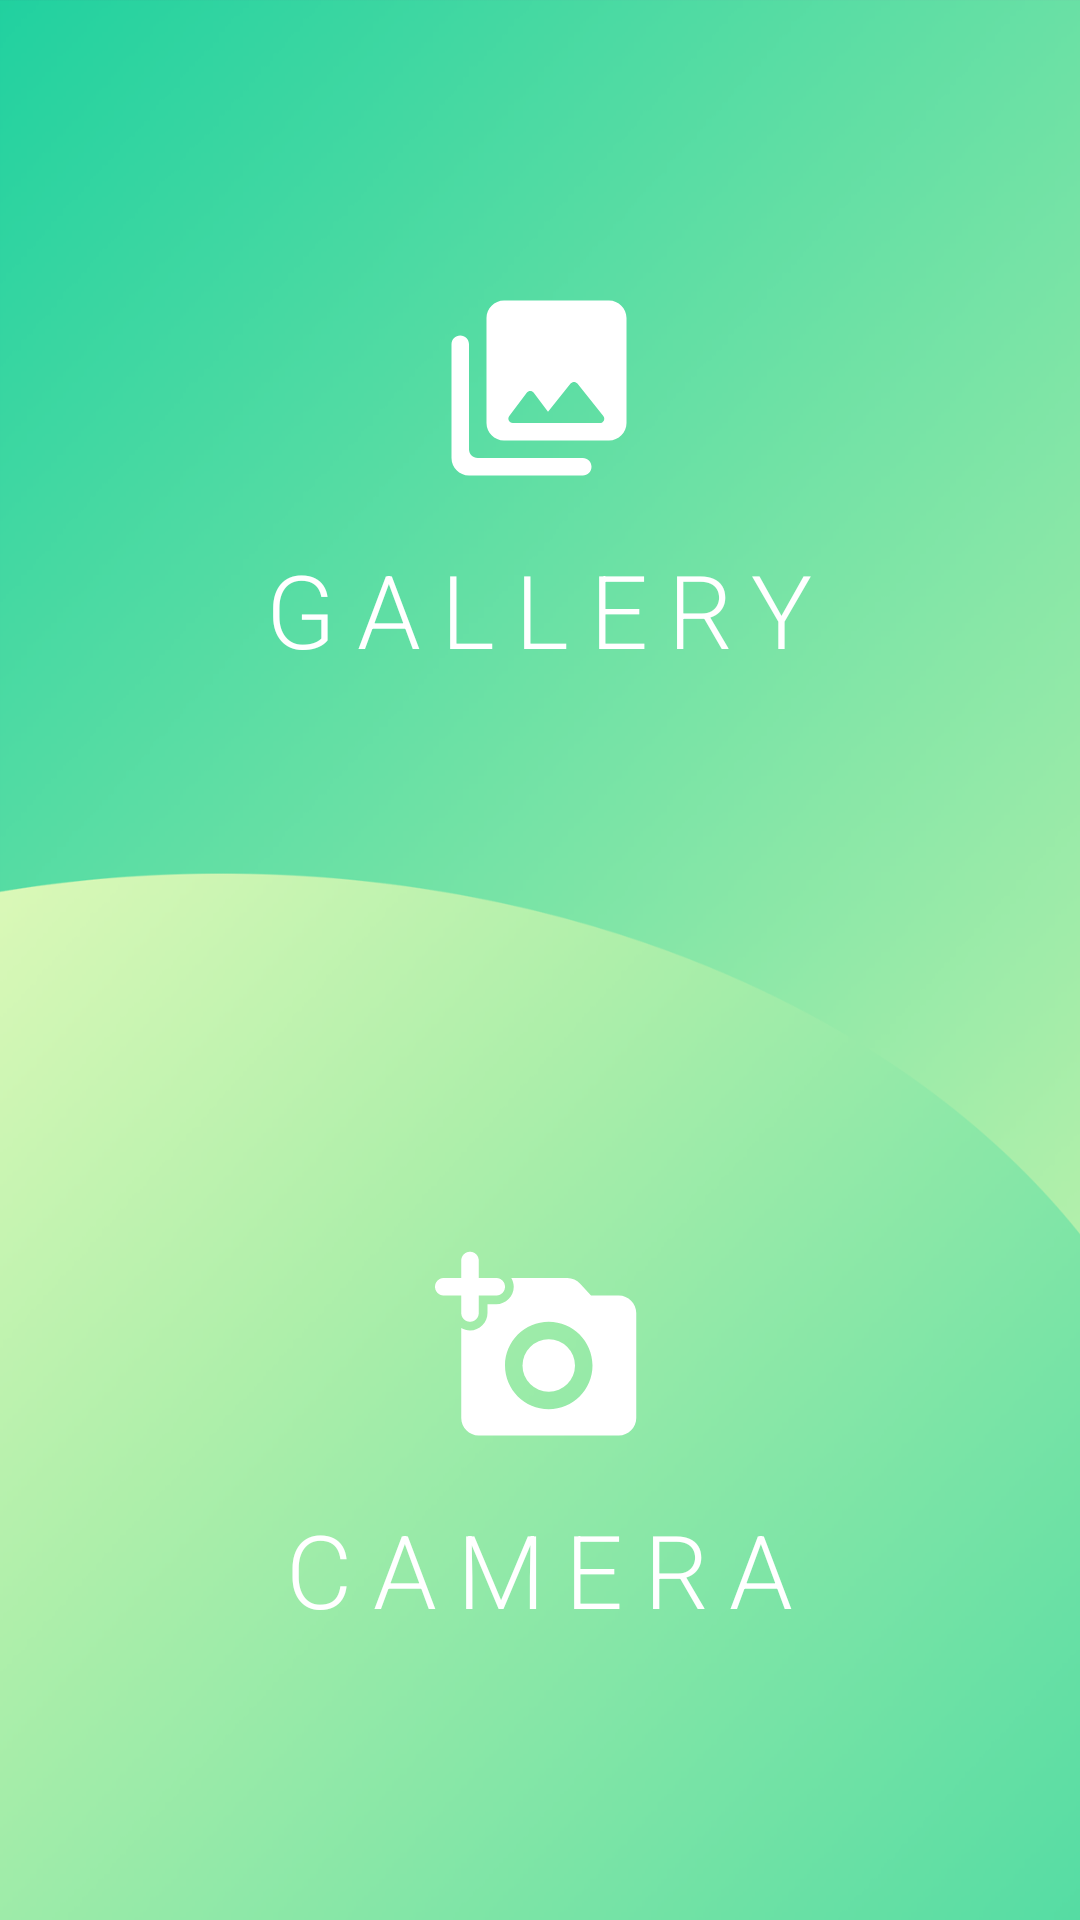

Layout XML and referenced resources for this Android screen:
<!-- AndroidManifest.xml: activity theme AppTheme.NoActionBar -->
<!-- res/layout/activity_main.xml -->
<?xml version="1.0" encoding="utf-8"?>

<androidx.constraintlayout.widget.ConstraintLayout xmlns:android="http://schemas.android.com/apk/res/android"
    xmlns:app="http://schemas.android.com/apk/res-auto"
    android:layout_width="match_parent"
    android:layout_height="match_parent"
    android:background="@mipmap/bg_main">

<FrameLayout
    android:id="@+id/main_gallery_click_view"
    android:layout_width="match_parent"
    android:layout_height="0dp"
    style="@style/Clickable"
    app:layout_constraintHeight_percent=".5"
    app:layout_constraintLeft_toLeftOf="parent"
    app:layout_constraintRight_toRightOf="parent"
    app:layout_constraintTop_toTopOf="parent">

    <TextView
        android:layout_width="wrap_content"
        android:layout_height="wrap_content"
        android:layout_gravity="center"
        android:text="@string/main_gallery_button"
        android:drawablePadding="16dp"
        android:textAppearance="@style/TextAppearanceMainGalleryCamera"
        app:drawableTopCompat="@drawable/ic_round_photo_library_70" />
</FrameLayout>

<FrameLayout
    android:id="@+id/main_camera_click_view"
    android:layout_width="match_parent"
    android:layout_height="0dp"
    style="@style/Clickable"
    app:layout_constraintBottom_toBottomOf="parent"
    app:layout_constraintHeight_percent=".5"
    app:layout_constraintLeft_toLeftOf="parent"
    app:layout_constraintRight_toRightOf="parent"
    app:layout_constraintTop_toBottomOf="@id/main_gallery_click_view">

    <TextView
        android:layout_width="wrap_content"
        android:layout_height="wrap_content"
        android:layout_gravity="center"
        android:text="@string/main_camera_button"
        android:drawablePadding="16dp"
        android:textAppearance="@style/TextAppearanceMainGalleryCamera"
        app:drawableTopCompat="@drawable/ic_round_add_a_photo_70" />
</FrameLayout>

</androidx.constraintlayout.widget.ConstraintLayout>
<!-- resources referenced by this layout -->
<resources>
  <!-- drawable ic_round_add_a_photo_70 (drawable) -->
  <vector android:height="70dp" android:tint="#FFFFFF"
      android:viewportHeight="24" android:viewportWidth="24"
      android:width="70dp" xmlns:android="http://schemas.android.com/apk/res/android">
      <path android:fillColor="@android:color/white" android:pathData="M3,8c0,0.55 0.45,1 1,1s1,-0.45 1,-1V6h2c0.55,0 1,-0.45 1,-1s-0.45,-1 -1,-1H5V2c0,-0.55 -0.45,-1 -1,-1s-1,0.45 -1,1v2H1c-0.55,0 -1,0.45 -1,1s0.45,1 1,1h2v2z"/>
      <path android:fillColor="@android:color/white" android:pathData="M13,14m-3,0a3,3 0,1 1,6 0a3,3 0,1 1,-6 0"/>
      <path android:fillColor="@android:color/white" android:pathData="M21,6h-3.17l-1.24,-1.35c-0.37,-0.41 -0.91,-0.65 -1.47,-0.65h-6.4c0.17,0.3 0.28,0.63 0.28,1 0,1.1 -0.9,2 -2,2L6,7v1c0,1.1 -0.9,2 -2,2 -0.37,0 -0.7,-0.11 -1,-0.28L3,20c0,1.1 0.9,2 2,2h16c1.1,0 2,-0.9 2,-2L23,8c0,-1.1 -0.9,-2 -2,-2zM13,19c-2.76,0 -5,-2.24 -5,-5s2.24,-5 5,-5 5,2.24 5,5 -2.24,5 -5,5z"/>
  </vector>
  <!-- drawable ic_round_photo_library_70 (drawable) -->
  <vector android:height="70dp" android:tint="#FFFFFF"
      android:viewportHeight="24" android:viewportWidth="24"
      android:width="70dp" xmlns:android="http://schemas.android.com/apk/res/android">
      <path android:fillColor="@android:color/white" android:pathData="M22,16L22,4c0,-1.1 -0.9,-2 -2,-2L8,2c-1.1,0 -2,0.9 -2,2v12c0,1.1 0.9,2 2,2h12c1.1,0 2,-0.9 2,-2zM11.4,12.53l1.63,2.18 2.58,-3.22c0.2,-0.25 0.58,-0.25 0.78,0l2.96,3.7c0.26,0.33 0.03,0.81 -0.39,0.81L9,16c-0.41,0 -0.65,-0.47 -0.4,-0.8l2,-2.67c0.2,-0.26 0.6,-0.26 0.8,0zM2,7v13c0,1.1 0.9,2 2,2h13c0.55,0 1,-0.45 1,-1s-0.45,-1 -1,-1L5,20c-0.55,0 -1,-0.45 -1,-1L4,7c0,-0.55 -0.45,-1 -1,-1s-1,0.45 -1,1z"/>
  </vector>
  <!-- mipmap bg_main: png bitmap (mipmap-hdpi, 52252 bytes) -->
  <string name="main_camera_button">Camera</string>
  <string name="main_gallery_button">Gallery</string>
  <style name="Clickable">
          <item name="android:foreground">?attr/selectableItemBackground</item>
      </style>
  <style name="TextAppearanceMainGalleryCamera" parent="TextAppearance.AppCompat.Display1">
          <item name="android:textAllCaps">true</item>
          <item name="android:textColor">@color/textColor</item>
          <item name="android:letterSpacing">0.2</item>
          <item name="android:fontFamily">sans-serif-light</item>
      </style>
  <style name="AppTheme.NoActionBar">
          <item name="windowActionBar">false</item>
          <item name="windowNoTitle">true</item>
          <item name="android:screenOrientation">portrait</item>
      </style>
  <color name="textColor">@android:color/white</color>
</resources>
